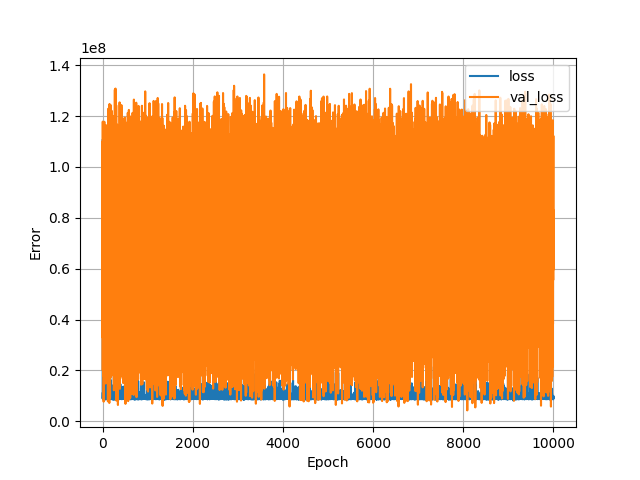

The table this chart was drawn from, first rows:
, loss, val_loss, epoch
0, 110502016, 33355188, 0
1, 10553795, 109993280, 1
2, 9613574, 60524276, 2
3, 8905639, 66711288, 3
4, 9803770, 20039262, 4
5, 9394438, 117841312, 5
6, 9870013, 32788938, 6
7, 11331377, 50238472, 7
8, 8814118, 106232184, 8
9, 9731069, 48009224, 9
10, 8772829, 61375984, 10
11, 10265949, 70685776, 11
12, 9603639, 70036864, 12
13, 8693362, 115029752, 13
14, 10256601, 29890890, 14
15, 9265719, 105189840, 15
16, 9861367, 67161408, 16
17, 9899247, 65656724, 17
18, 8812665, 62664460, 18
19, 8589446, 68639432, 19
20, 10241702, 58630912, 20
21, 9297285, 114537328, 21
22, 9786213, 44475052, 22
23, 8912641, 58772748, 23
24, 8907284, 7702182, 24
25, 22074214, 70489168, 25
26, 9442384, 48454496, 26
27, 9604005, 52307852, 27
28, 8801277, 17733252, 28
29, 9497700, 98895768, 29
30, 9245819, 70278280, 30
31, 9471869, 109405920, 31
32, 10314004, 70153328, 32
33, 8915813, 103782472, 33
34, 9005330, 53118768, 34
35, 8660259, 65261496, 35
36, 8628828, 69688160, 36
37, 10095153, 65327624, 37
38, 8771289, 115899672, 38
39, 9825875, 58281312, 39
40, 8882109, 117788096, 40
41, 9356046, 45313396, 41
42, 10098768, 35497808, 42
43, 8978479, 18435366, 43
44, 9912767, 102289376, 44
45, 10121223, 100682952, 45
46, 9036044, 41758824, 46
47, 8851469, 109795744, 47
48, 9541645, 43811580, 48
49, 9994557, 59602180, 49
50, 9573379, 37777340, 50
51, 8955668, 42696236, 51
52, 9373080, 16299895, 52
53, 15928373, 62312672, 53
54, 9125584, 100100152, 54
55, 9362608, 51744060, 55
56, 10030675, 48442328, 56
57, 11021899, 64375468, 57
58, 9159168, 27071706, 58
59, 12772202, 63226064, 59
... 9,940 more rows
